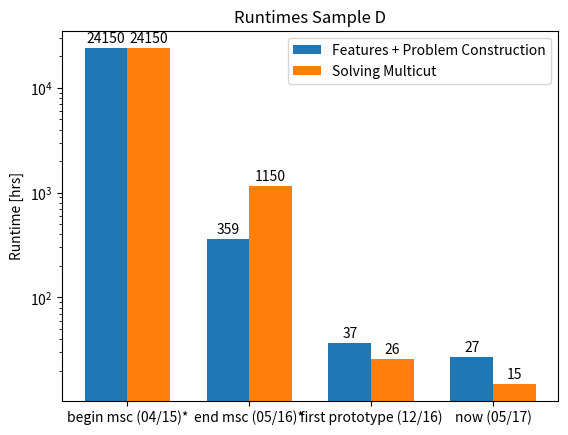

This chart was generated by the following Python code:
import matplotlib.pyplot as plt
import numpy as np

hour = 1
day  = 24 * hour
week = 7 * day
month = 4 * week

time_points = ['begin msc (04/15)*', 'end msc (05/16)*', 'first prototype (12/16)', 'now (05/17)']#, 'optimal-projection']

ratio_padded_to_sample_d = float(15000 * 7500 * 2300) / (3000 * 3000 * 200)

feats_bmsc  = week * ratio_padded_to_sample_d
feats_emsc  = 2.5 * hour * ratio_padded_to_sample_d
feats_first = 37 * hour
feats_now   = 27 * hour

t_feats = np.array([feats_bmsc,feats_emsc,feats_first,feats_now])

mc_bmsc = week * ratio_padded_to_sample_d
mc_emsc  = 8 * ratio_padded_to_sample_d * hour
mc_first = 26 * hour
mc_now   = 15 * hour

t_mc     = np.array([mc_bmsc,mc_emsc,mc_first,mc_now])

t_tot = t_feats + t_mc


def plot_bars():

    width = 0.35
    ind = np.arange(len(t_tot), dtype = 'uint32' )
    fig, ax = plt.subplots()
    rects1 = ax.bar(ind, t_feats, width)
    rects2 = ax.bar(ind + width, t_mc, width)

    ax.set_ylabel('Runtime [hrs]')
    ax.set_yscale('log')
    ax.set_xticks(ind + width / 2)
    ax.set_xticklabels(time_points)

    ax.legend([rects1[0], rects2[0]], ["Features + Problem Construction","Solving Multicut"])
    ax.set_title("Runtimes Sample D")

    def autolabel(rects):
        """
        Attach a text label above each bar displaying its height
        """
        for rect in rects:
            height = rect.get_height()
            ax.text(rect.get_x() + rect.get_width()/2., 1.05*height,
                    '%d' % int(height),
                    ha='center', va='bottom')
    autolabel(rects1)
    autolabel(rects2)

    plt.show()


if __name__ == '__main__':
    plot_bars()
